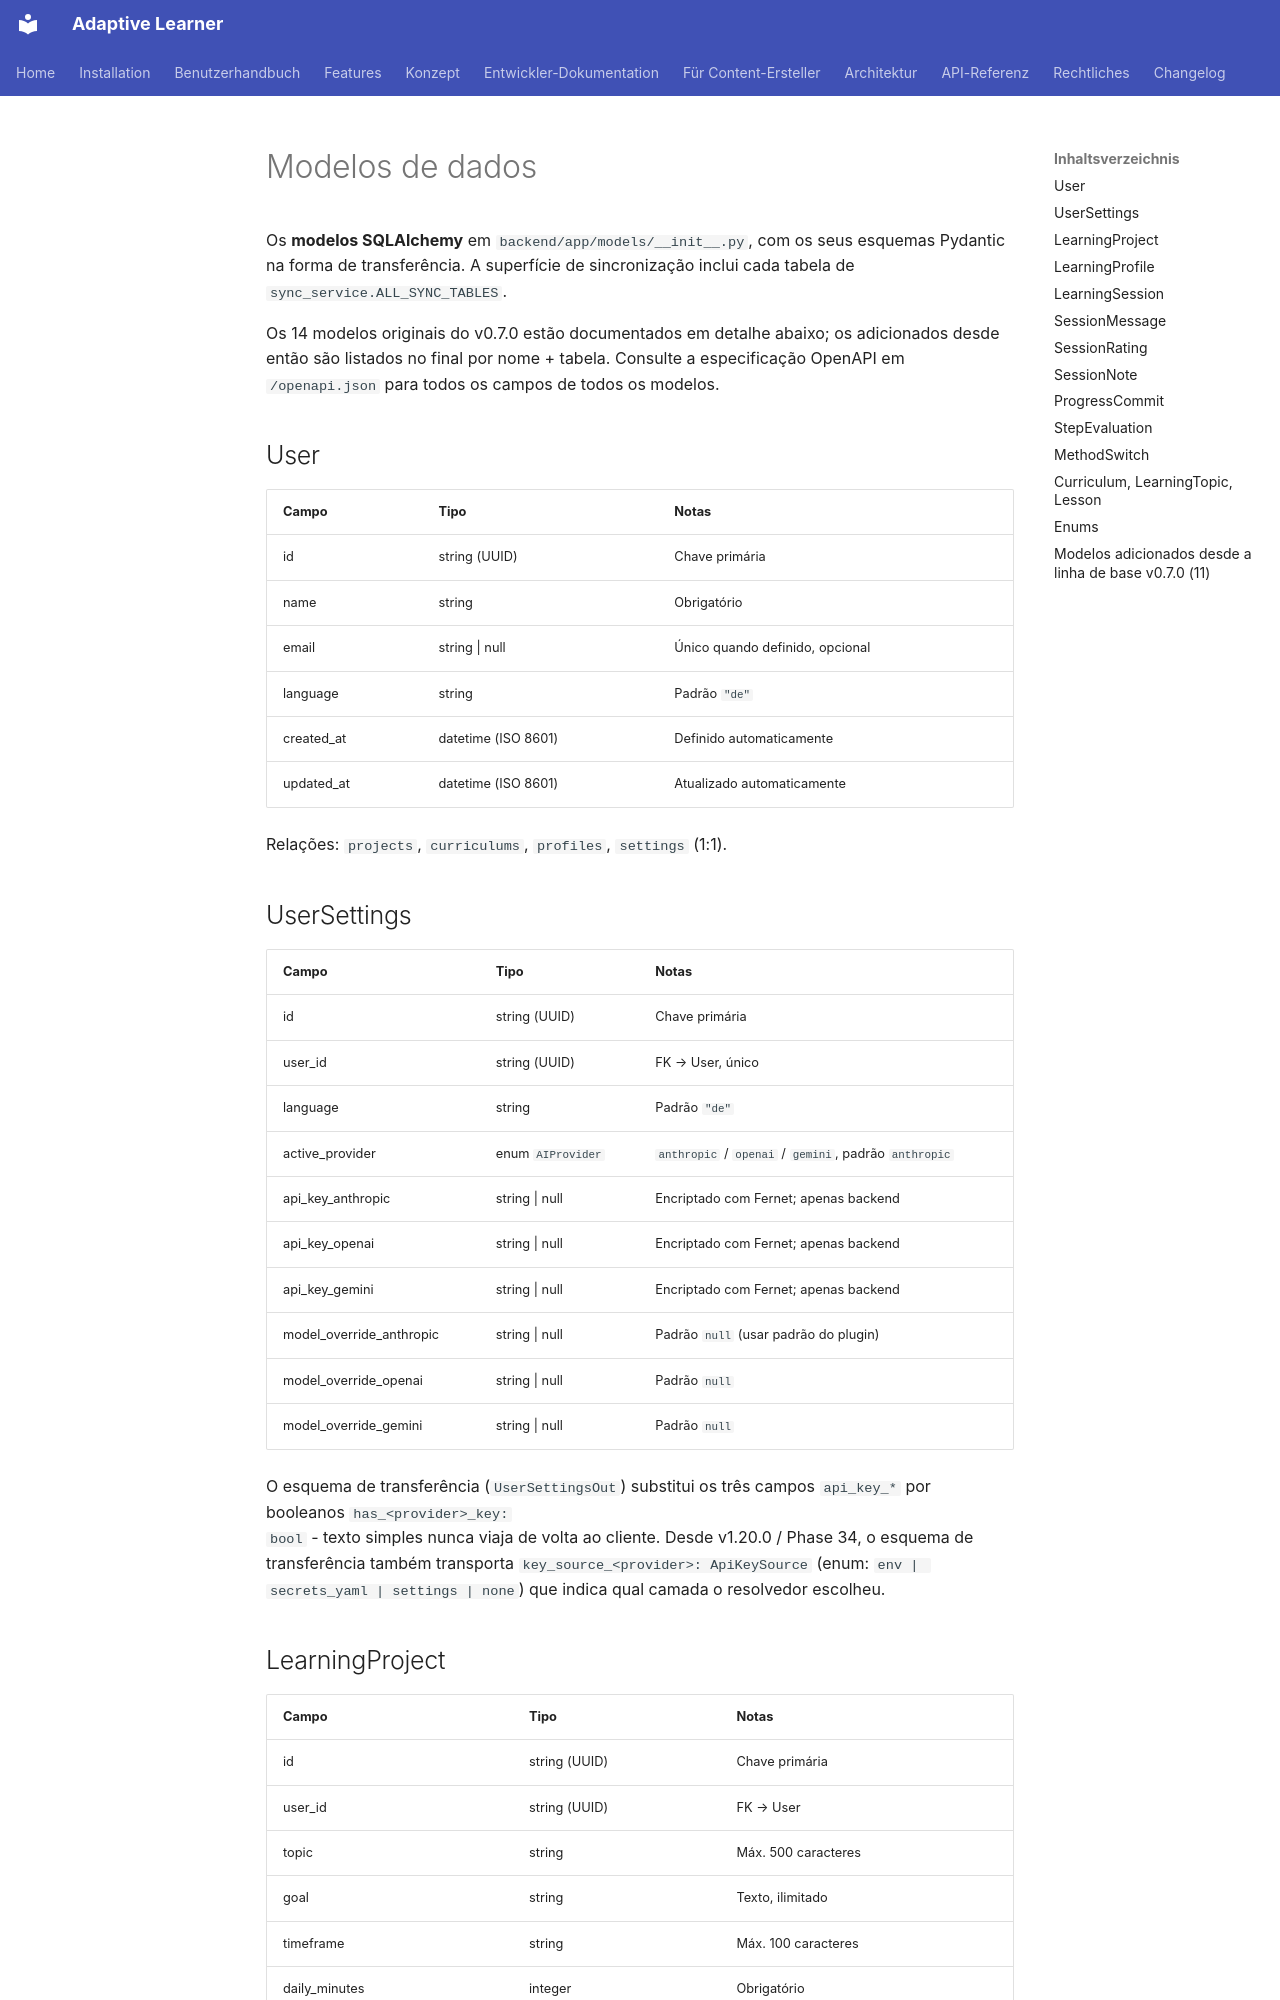

repository: astrapi69/adaptive-learner · page: pt/api/models/index.html · generator: mkdocs

<!-- Translation: AI-generated, pending native review -->

# Modelos de dados

Os **modelos SQLAlchemy** em
`backend/app/models/__init__.py`, com os seus esquemas
Pydantic na forma de transferência. A superfície de
sincronização inclui cada tabela de
`sync_service.ALL_SYNC_TABLES`.

Os 14 modelos originais do v0.7.0 estão documentados em
detalhe abaixo; os adicionados desde então são listados no
final por nome + tabela. Consulte a especificação OpenAPI em
`/openapi.json` para todos os campos de todos os
modelos.

## User

| Campo | Tipo | Notas |
|---|---|---|
| id | string (UUID) | Chave primária |
| name | string | Obrigatório |
| email | string \| null | Único quando definido, opcional |
| language | string | Padrão `"de"` |
| created_at | datetime (ISO 8601) | Definido automaticamente |
| updated_at | datetime (ISO 8601) | Atualizado automaticamente |

Relações: `projects`, `curriculums`, `profiles`,
`settings` (1:1).

## UserSettings

| Campo | Tipo | Notas |
|---|---|---|
| id | string (UUID) | Chave primária |
| user_id | string (UUID) | FK → User, único |
| language | string | Padrão `"de"` |
| active_provider | enum `AIProvider` | `anthropic` / `openai` / `gemini`, padrão `anthropic` |
| api_key_anthropic | string \| null | Encriptado com Fernet; apenas backend |
| api_key_openai | string \| null | Encriptado com Fernet; apenas backend |
| api_key_gemini | string \| null | Encriptado com Fernet; apenas backend |
| model_override_anthropic | string \| null | Padrão `null` (usar padrão do plugin) |
| model_override_openai | string \| null | Padrão `null` |
| model_override_gemini | string \| null | Padrão `null` |

O esquema de transferência (`UserSettingsOut`) substitui os
três campos `api_key_*` por booleanos `has_<provider>_key:
bool` - texto simples nunca viaja de volta ao cliente.
Desde v1.20.0 / Phase 34, o esquema de transferência também
transporta `key_source_<provider>: ApiKeySource` (enum:
`env | secrets_yaml | settings | none`) que indica qual
camada o resolvedor escolheu.
